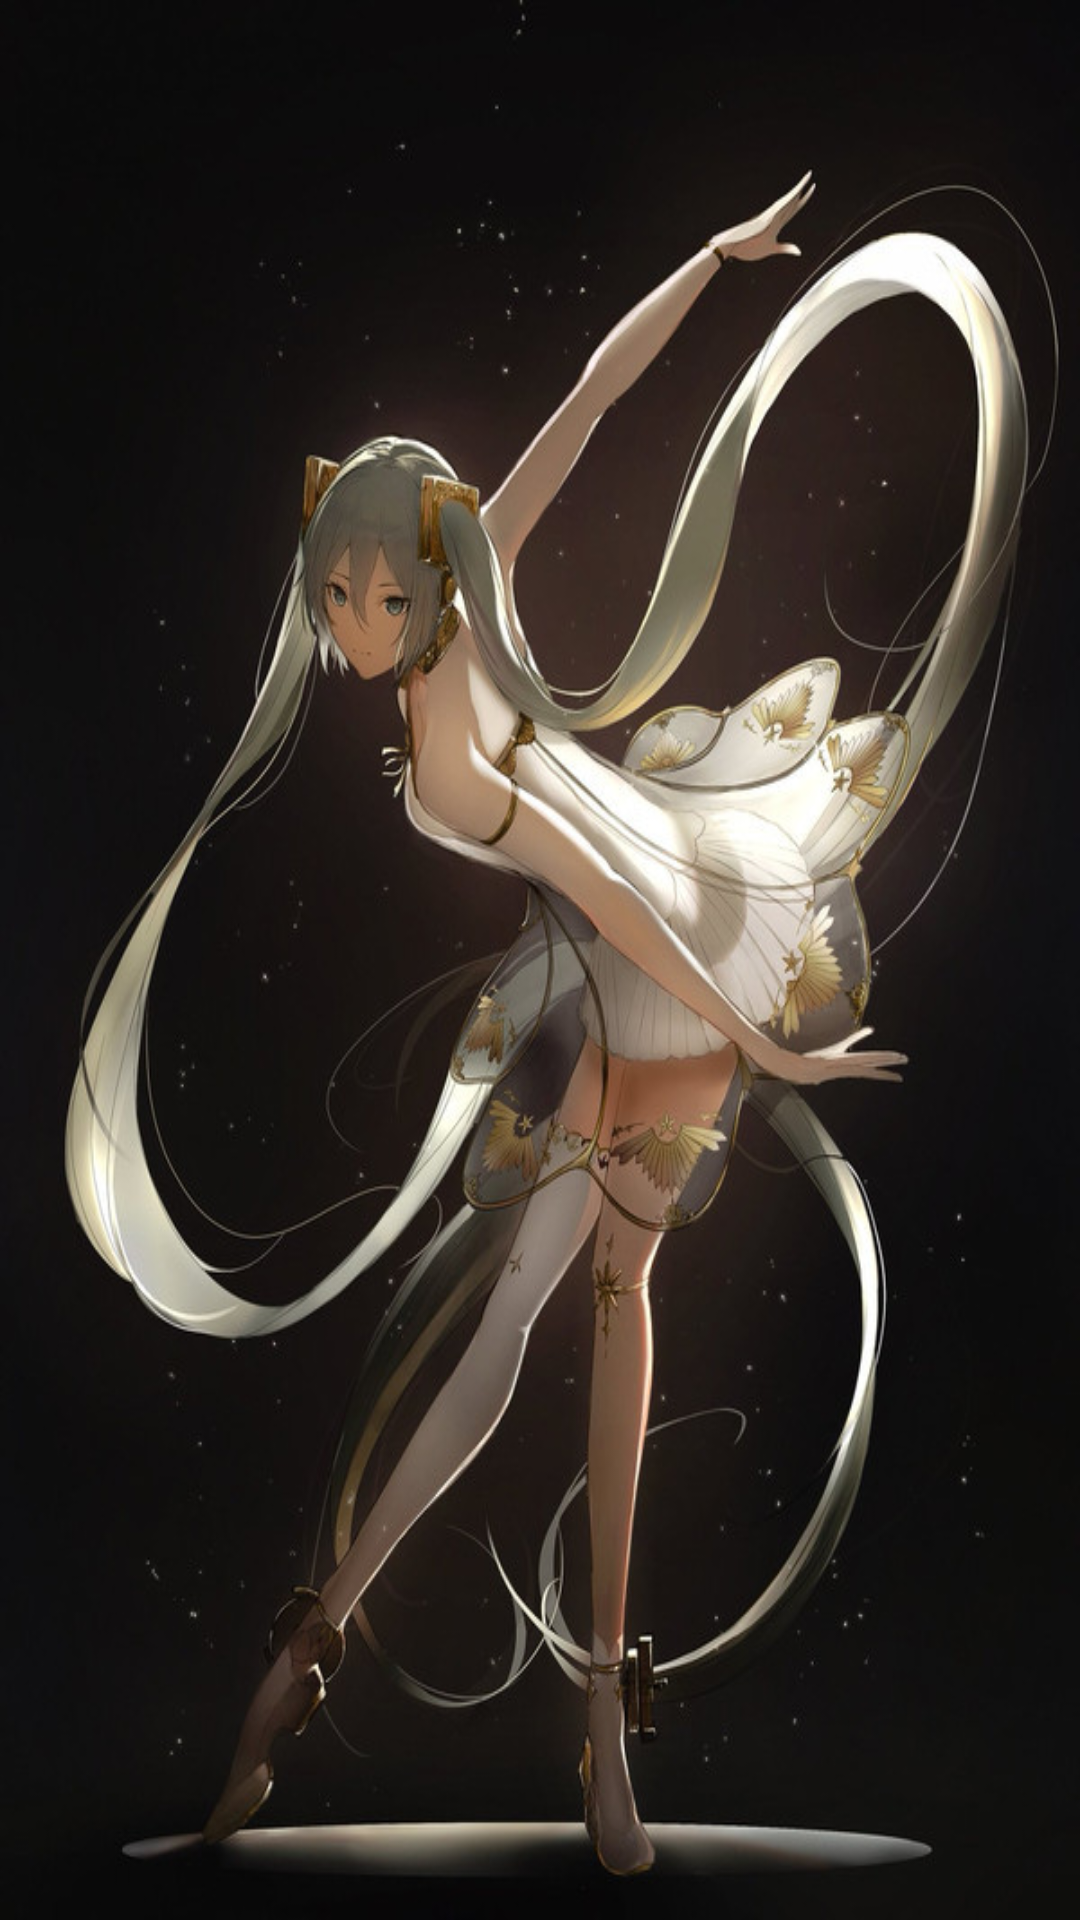

Here is an Android app screen rendered from its layout file. Give the layout XML and the strings, colors and styles it references.
<!-- AndroidManifest.xml: application theme Theme.TAPTAP -->
<!-- res/layout/second.xml -->
<?xml version="1.0" encoding="utf-8"?>
<FrameLayout xmlns:android="http://schemas.android.com/apk/res/android"
    xmlns:tools="http://schemas.android.com/tools"
    android:layout_width="match_parent"
    android:layout_height="match_parent" >

    <ImageView
        android:id="@+id/image"
        android:layout_width="wrap_content"
        android:layout_height="wrap_content"
        android:layout_weight="0.9"
        android:background="@drawable/bj1" />

    <LinearLayout
        android:layout_width="match_parent"
        android:layout_height="match_parent"
        android:orientation="vertical" >

        <LinearLayout
            android:layout_width="match_parent"
            android:layout_height="wrap_content"
            android:layout_gravity="center"
            android:orientation="vertical" >

            <TextView
                android:id="@+id/tv1"
                android:layout_width="fill_parent"
                android:layout_height="wrap_content" />

            <TextView
                android:id="@+id/loginxx"
                android:layout_width="80dp"
                android:layout_height="80dp"
                android:layout_gravity="center"
                android:layout_marginBottom="30dp"
                android:layout_marginTop="50dp" />
        </LinearLayout>

        <LinearLayout
            android:layout_width="fill_parent"
            android:layout_height="fill_parent"
            android:orientation="horizontal" >
        </LinearLayout>
    </LinearLayout>
</FrameLayout>
<!-- resources referenced by this layout -->
<resources>
  <!-- drawable bj1: jpg bitmap (drawable-v24, 100471 bytes) -->
  <style name="Theme.TAPTAP" parent="Theme.MaterialComponents.DayNight.DarkActionBar">
          
          <item name="colorPrimary">@color/purple_500</item>
          <item name="colorPrimaryVariant">@color/purple_700</item>
          <item name="colorOnPrimary">@color/white</item>
          
          <item name="colorSecondary">@color/teal_200</item>
          <item name="colorSecondaryVariant">@color/teal_700</item>
          <item name="colorOnSecondary">@color/black</item>
          
          <item name="android:statusBarColor" tools:targetApi="l">?attr/colorPrimaryVariant</item>
          
      </style>
  <!-- not gathered from this repository: default colours our renderer supplied (Android Studio template values) -->
  <color name="purple_500">#FF6200EE</color>
  <color name="purple_700">#FF3700B3</color>
  <color name="teal_200">#FF03DAC5</color>
  <color name="teal_700">#FF018786</color>
  <color name="black">#FF000000</color>
  <color name="white">#FFFFFFFF</color>
</resources>
